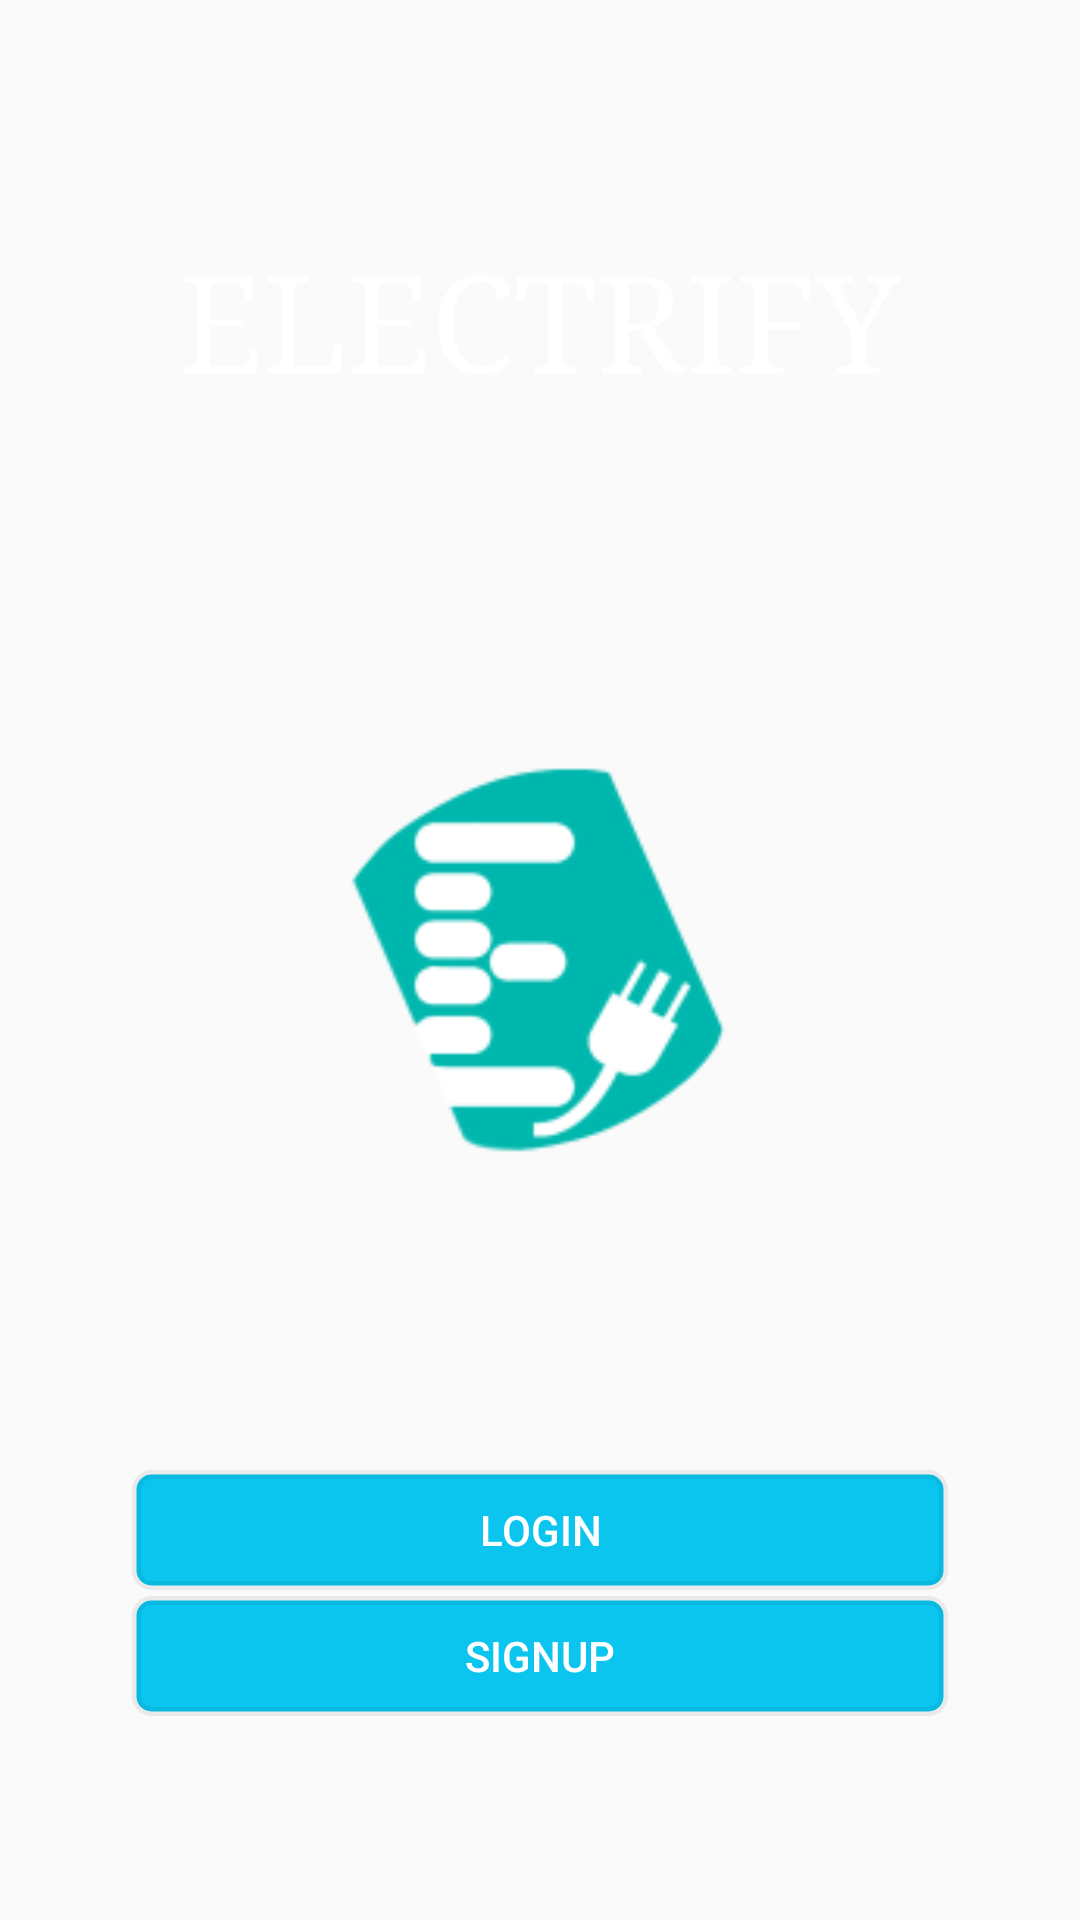

Write the Android layout XML for this screen, with the resource values it uses.
<!-- AndroidManifest.xml: application theme AppTheme -->
<!-- res/layout/activity_set_account.xml -->
<RelativeLayout xmlns:android="http://schemas.android.com/apk/res/android"
    xmlns:tools="http://schemas.android.com/tools"
    android:layout_width="match_parent"
    android:layout_height="match_parent"
    android:paddingBottom="@dimen/activity_vertical_margin"
    android:paddingLeft="@dimen/activity_horizontal_margin"
    android:paddingRight="@dimen/activity_horizontal_margin"
    android:paddingTop="@dimen/activity_vertical_margin"
    android:background="@drawable/trianglifybackground"
    android:focusable="true">

    <ImageView
        android:layout_width="wrap_content"
        android:layout_height="wrap_content"
        android:id="@+id/imageView2"
        android:background="@mipmap/electrify"
        android:minWidth="150dp"
        android:minHeight="150dp"
        android:layout_centerVertical="true"
        android:layout_centerHorizontal="true"
        android:contentDescription="Logo"
        android:contextClickable="false" />

    <Button
        android:id="@+id/login"
        android:layout_width="wrap_content"
        android:layout_height="wrap_content"
        android:text="@string/login"
        android:layout_marginBottom="86dp"
        android:layout_alignParentBottom="true"
        android:layout_centerHorizontal="true"
        android:singleLine="false"
        android:minWidth="200dp"
        android:background="@drawable/btn_background"
        android:textColor="#ffffff"
        android:minHeight="40dp"
        android:layout_marginLeft="20dp"
        android:layout_marginRight="20dp"
        android:layout_alignParentRight="true"
        android:layout_alignParentEnd="true"
        android:layout_alignParentLeft="true"
        android:layout_alignParentStart="true" />

    <Button
        android:id="@+id/signup"
        android:layout_width="wrap_content"
        android:layout_height="wrap_content"
        android:text="@string/signup"
        android:layout_marginBottom="44dp"
        android:layout_alignParentBottom="true"
        android:layout_centerHorizontal="true"
        android:singleLine="false"
        android:minWidth="200dp"
        android:background="@drawable/btn_background"
        android:textColor="#ffffff"
        android:minHeight="40dp"
        android:layout_marginLeft="20dp"
        android:layout_marginRight="20dp"
        android:layout_alignParentRight="true"
        android:layout_alignParentEnd="true"
        android:layout_alignParentLeft="true"
        android:layout_alignParentStart="true" />

    <TextView
        android:layout_width="wrap_content"
        android:layout_height="wrap_content"
        android:textAppearance="?android:attr/textAppearanceLarge"
        android:text="ELECTRIFY"
        android:id="@+id/textView"
        android:typeface="serif"
        android:textColor="#ffffff"
        android:textSize="45dp"
        android:layout_alignParentTop="true"
        android:layout_centerHorizontal="true"
        android:layout_marginTop="53dp"
        android:phoneNumber="false" />


</RelativeLayout>
<!-- resources referenced by this layout -->
<resources>
  <dimen name="activity_horizontal_margin">24dp</dimen>
  <dimen name="activity_vertical_margin">24dp</dimen>
  <!-- drawable btn_background (drawable) -->
  <shape
      xmlns:android="http://schemas.android.com/apk/res/android"
      android:shape="rectangle">
  
      <corners
          android:bottomLeftRadius="5dip"
          android:bottomRightRadius="5dip"
          android:radius="5dp"
          android:topRightRadius="5dip"
          android:topLeftRadius="5dip" />
      <solid android:color="#0bc5ef" />
      <stroke
          android:width="3dip"
          android:color="#10000000" />
  </shape>
  <!-- mipmap electrify: png bitmap (mipmap-hdpi, 2400 bytes) -->
  <string name="login">Login</string>
  <string name="signup">Signup</string>
  <style name="AppTheme" parent="Theme.AppCompat.Light.DarkActionBar">
          
      </style>
</resources>
